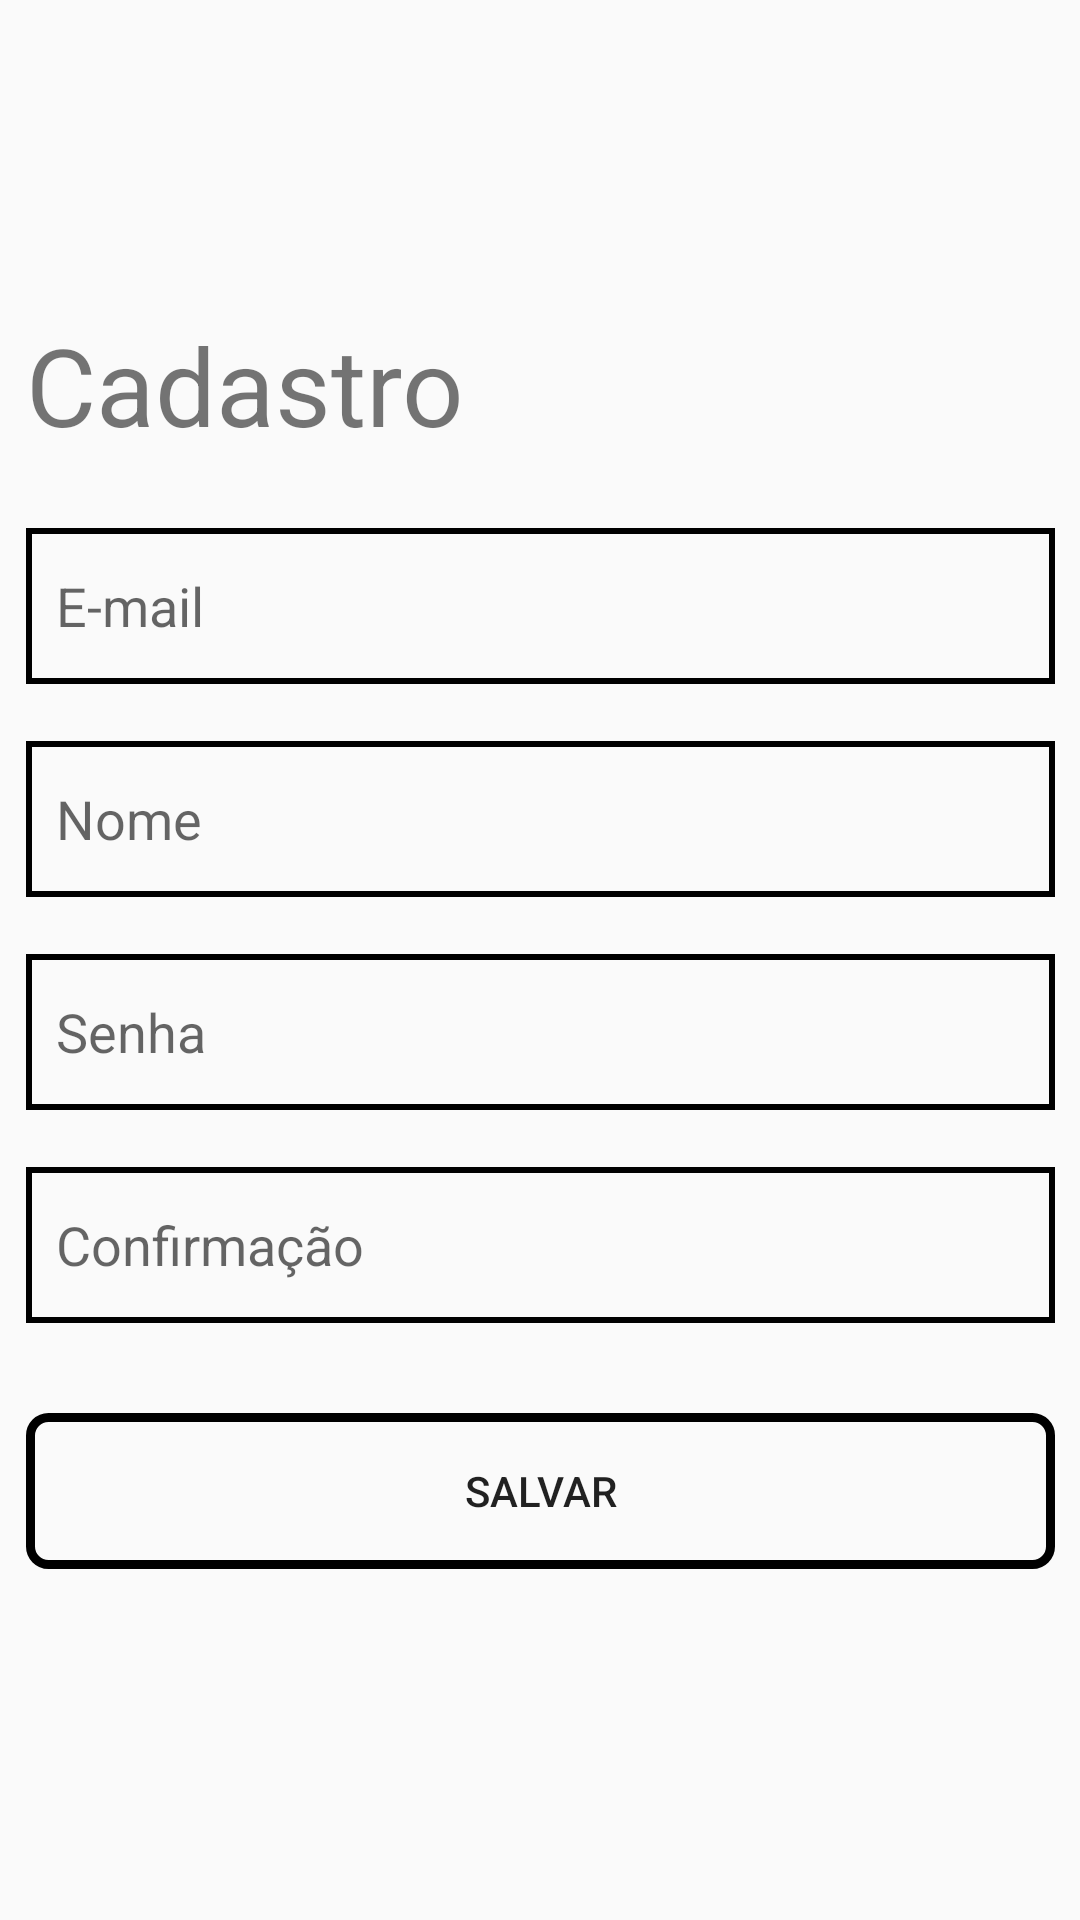

Write the Android layout XML for this screen, with the resource values it uses.
<!-- AndroidManifest.xml: application theme AppTheme -->
<!-- res/layout/tela_cadastro.xml -->
<?xml version="1.0" encoding="utf-8"?>
<androidx.constraintlayout.widget.ConstraintLayout xmlns:android="http://schemas.android.com/apk/res/android"
    xmlns:app="http://schemas.android.com/apk/res-auto"
    xmlns:tools="http://schemas.android.com/tools"
    android:id="@+id/textViewCad"
    android:layout_width="match_parent"
    android:layout_height="match_parent"
    tools:ignore="MissingDefaultResource">

    <androidx.appcompat.widget.Toolbar
        android:id="@+id/toolbar"
        android:layout_width="0dp"
        android:layout_height="wrap_content"
        android:layout_marginEnd="395dp"
        android:layout_marginBottom="675dp"
        app:layout_constraintBottom_toBottomOf="parent"
        app:layout_constraintEnd_toEndOf="parent"
        app:layout_constraintStart_toStartOf="parent"
        app:layout_constraintTop_toTopOf="parent" />

    <TextView
        android:id="@+id/txtCadastro"
        android:layout_width="171dp"
        android:layout_height="40dp"
        android:layout_marginStart="16dp"
        android:layout_marginTop="104dp"
        android:layout_marginEnd="188dp"
        android:text="@string/cadastro"
        android:textSize="36sp"
        app:layout_constraintEnd_toEndOf="parent"
        app:layout_constraintStart_toStartOf="parent"
        app:layout_constraintTop_toTopOf="parent" />

    <EditText
        android:id="@+id/edTelaCadastroEmail"
        android:layout_width="343dp"
        android:layout_height="52dp"
        android:layout_marginStart="16dp"
        android:layout_marginTop="32dp"
        android:layout_marginEnd="16dp"
        android:layout_marginBottom="17dp"
        android:ems="10"
        android:hint="@string/e_mail"
        android:background="@drawable/border"
        android:inputType="textEmailAddress"
        app:layout_constraintBottom_toTopOf="@+id/edTelaCadastroNome"
        app:layout_constraintEnd_toEndOf="parent"
        app:layout_constraintStart_toStartOf="parent"
        app:layout_constraintTop_toBottomOf="@+id/txtCadastro" />

    <EditText
        android:id="@+id/edTelaCadastroNome"
        android:layout_width="343dp"
        android:layout_height="52dp"
        android:layout_marginStart="16dp"
        android:layout_marginTop="19dp"
        android:layout_marginEnd="16dp"
        android:ems="10"
        android:hint="@string/nome"
        android:background="@drawable/border"
        android:inputType="textPersonName"
        app:layout_constraintEnd_toEndOf="parent"
        app:layout_constraintStart_toStartOf="parent"
        app:layout_constraintTop_toBottomOf="@+id/edTelaCadastroEmail" />

    <EditText
        android:id="@+id/edTelaCadastroSenha"
        android:layout_width="343dp"
        android:layout_height="52dp"
        android:layout_marginStart="16dp"
        android:layout_marginTop="19dp"
        android:layout_marginEnd="16dp"
        android:ems="10"
        android:hint="@string/senha"
        android:background="@drawable/border"
        android:inputType="textPassword"
        app:layout_constraintEnd_toEndOf="parent"
        app:layout_constraintStart_toStartOf="parent"
        app:layout_constraintTop_toBottomOf="@+id/edTelaCadastroNome" />

    <EditText
        android:id="@+id/edTelaCadastroConfirmacao"
        android:layout_width="343dp"
        android:layout_height="52dp"
        android:layout_marginStart="16dp"
        android:layout_marginTop="19dp"
        android:layout_marginEnd="16dp"
        android:layout_marginBottom="30dp"
        android:ems="10"
        android:hint="@string/confirmacao"
        android:background="@drawable/border"
        android:inputType="textPassword"
        app:layout_constraintBottom_toTopOf="@+id/btnSalvar"
        app:layout_constraintEnd_toEndOf="parent"
        app:layout_constraintStart_toStartOf="parent"
        app:layout_constraintTop_toBottomOf="@+id/edTelaCadastroSenha" />

    <Button
        android:id="@+id/btnSalvar"
        android:layout_width="343dp"
        android:layout_height="52dp"
        android:layout_marginStart="16dp"
        android:layout_marginTop="30dp"
        android:layout_marginEnd="16dp"
        android:background="@drawable/custom_rounded_corners_black"
        android:text="@string/salvar"
        android:textColor="@color/colorWhite"
        app:layout_constraintEnd_toEndOf="parent"
        app:layout_constraintStart_toStartOf="parent"
        app:layout_constraintTop_toBottomOf="@+id/edTelaCadastroConfirmacao" />

</androidx.constraintlayout.widget.ConstraintLayout>
<!-- resources referenced by this layout -->
<resources>
  <!-- drawable border (drawable) -->
  <?xml version="1.0" encoding="utf-8"?>
  <shape xmlns:android="http://schemas.android.com/apk/res/android">
      <stroke
          android:width="2dp"
          android:color="@color/colorBlack" />
      <solid
          android:color="#00FFFFFF"
          android:paddingLeft="10dp"
          android:paddingTop="10dp"/>
      <padding
          android:left="10dp"
          android:top="10dp"
          android:right="10dp"
          android:bottom="10dp" />
  </shape>
  <!-- drawable custom_rounded_corners_black (drawable) -->
  <?xml version="1.0" encoding="utf-8"?>
  <shape xmlns:android="http://schemas.android.com/apk/res/android">
      <stroke
          android:width="3dp"
          android:color="@color/colorBlack" />
      <corners android:radius="6dp" />
      <solid android:color="@color/colorBlack" />
  </shape>
  <string name="cadastro">Cadastro</string>
  <string name="confirmacao">Confirmação</string>
  <string name="e_mail">E-mail</string>
  <string name="nome">Nome</string>
  <string name="salvar">Salvar</string>
  <string name="senha">Senha</string>
  <style name="AppTheme" parent="Theme.AppCompat.Light.DarkActionBar">
          
          <item name="colorPrimary">@color/colorPrimary</item>
          <item name="colorPrimaryDark">@color/colorPrimaryDark</item>
          <item name="colorAccent">@color/colorAccent</item>
      </style>
  <!-- not gathered from this repository: default colours our renderer supplied (Android Studio template values) -->
  <color name="colorPrimary">#FF6200EE</color>
  <color name="colorPrimaryDark">#FF3700B3</color>
  <color name="colorAccent">#FF03DAC5</color>
</resources>
